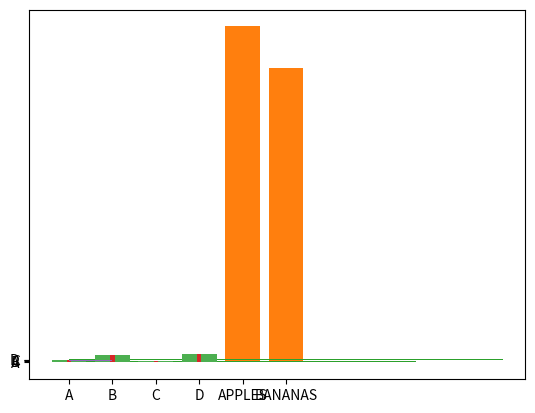

The matplotlib source for this figure:
# Matplotlib Bars in Python

import matplotlib.pyplot as plt
import numpy as np

x = np.array(["A", "B", "C", "D"])
y = np.array([3, 8, 1, 10])
plt.bar(x, y)
plt.show()
x = ["APPLES", "BANANAS"]
y = [400, 350]
plt.bar(x, y)
x = np.array(["A", "B", "C", "D"])
y = np.array([3, 8, 1, 10])
plt.barh(x, y)
plt.show()
x = np.array(["A", "B", "C", "D"])
y = np.array([3, 8, 1, 10])
plt.bar(x, y, color="red")
plt.show()
x = np.array(["A", "B", "C", "D"])
y = np.array([3, 8, 1, 10])
plt.bar(x, y, color="hotpink")
plt.show()
x = np.array(["A", "B", "C", "D"])
y = np.array([3, 8, 1, 10])
plt.bar(x, y, color="#4CAF50")
plt.show()
x = np.array(["A", "B", "C", "D"])
y = np.array([3, 8, 1, 10])
plt.bar(x, y, width=0.1)
plt.show()
x = np.array(["A", "B", "C", "D"])
y = np.array([3, 8, 1, 10])
plt.barh(x, y, height=0.1)
plt.show()